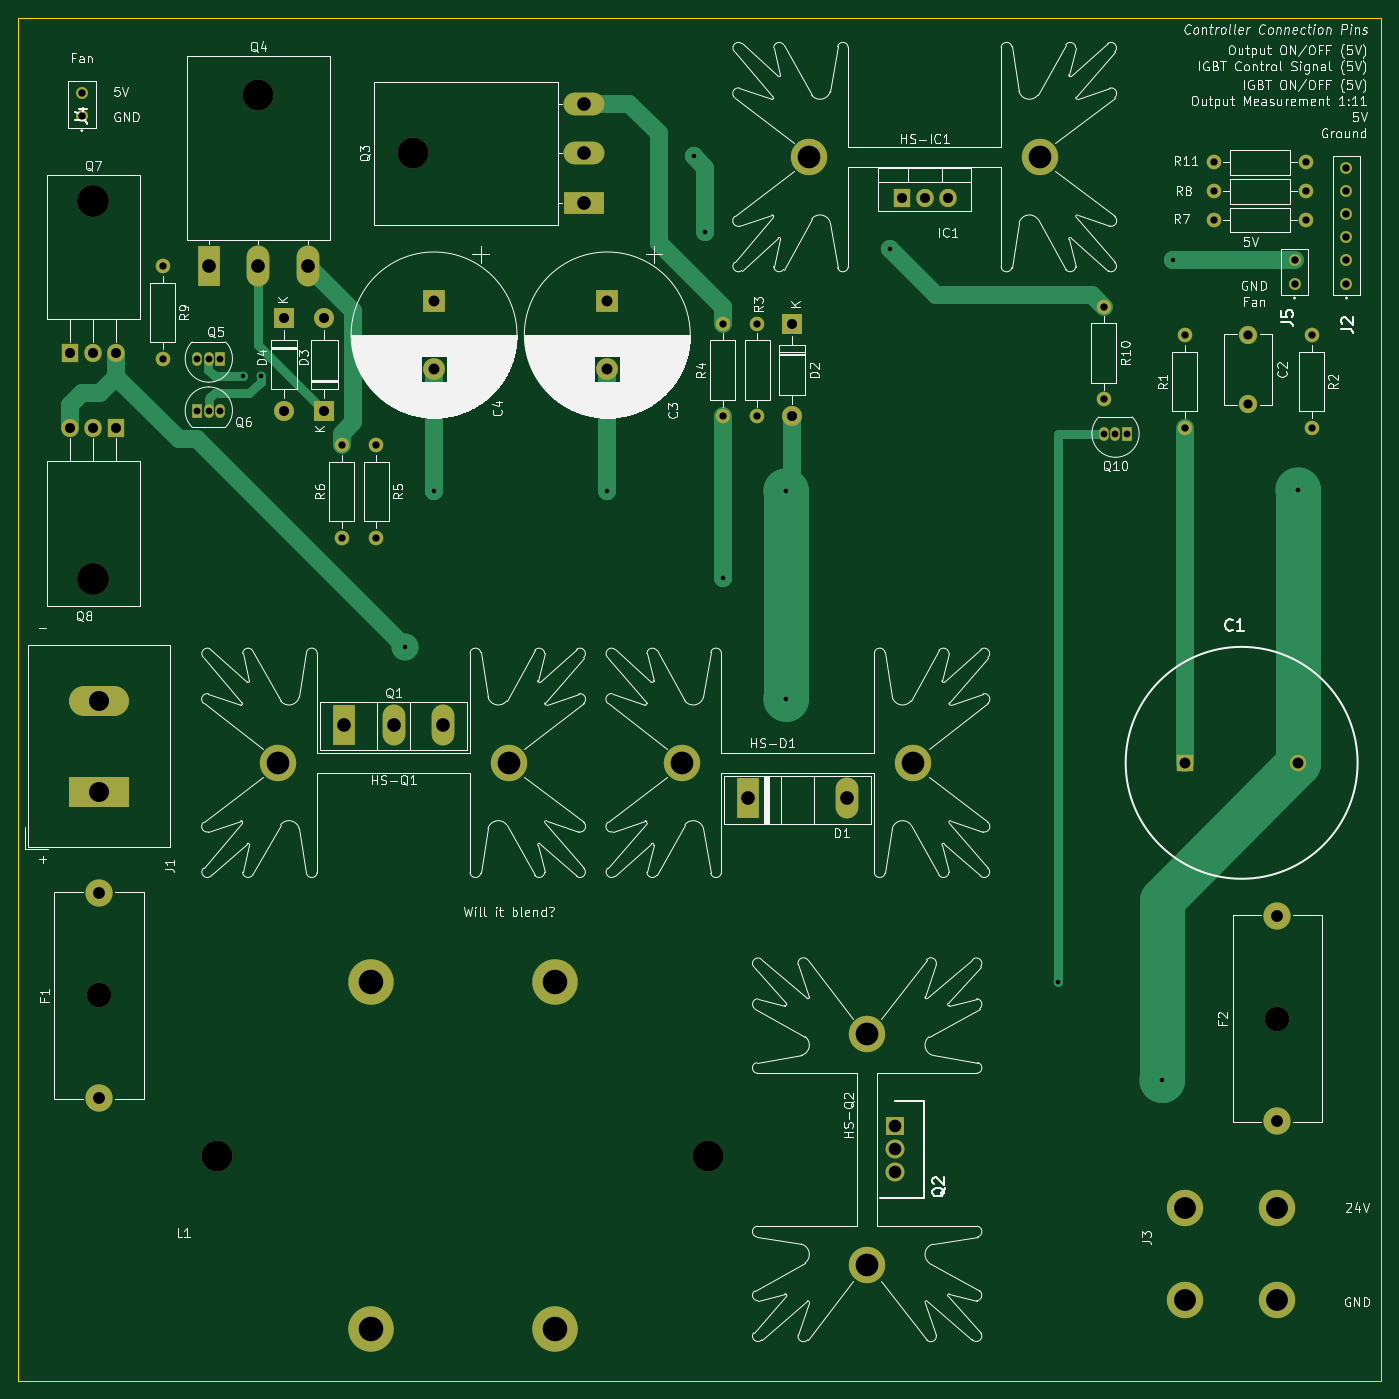
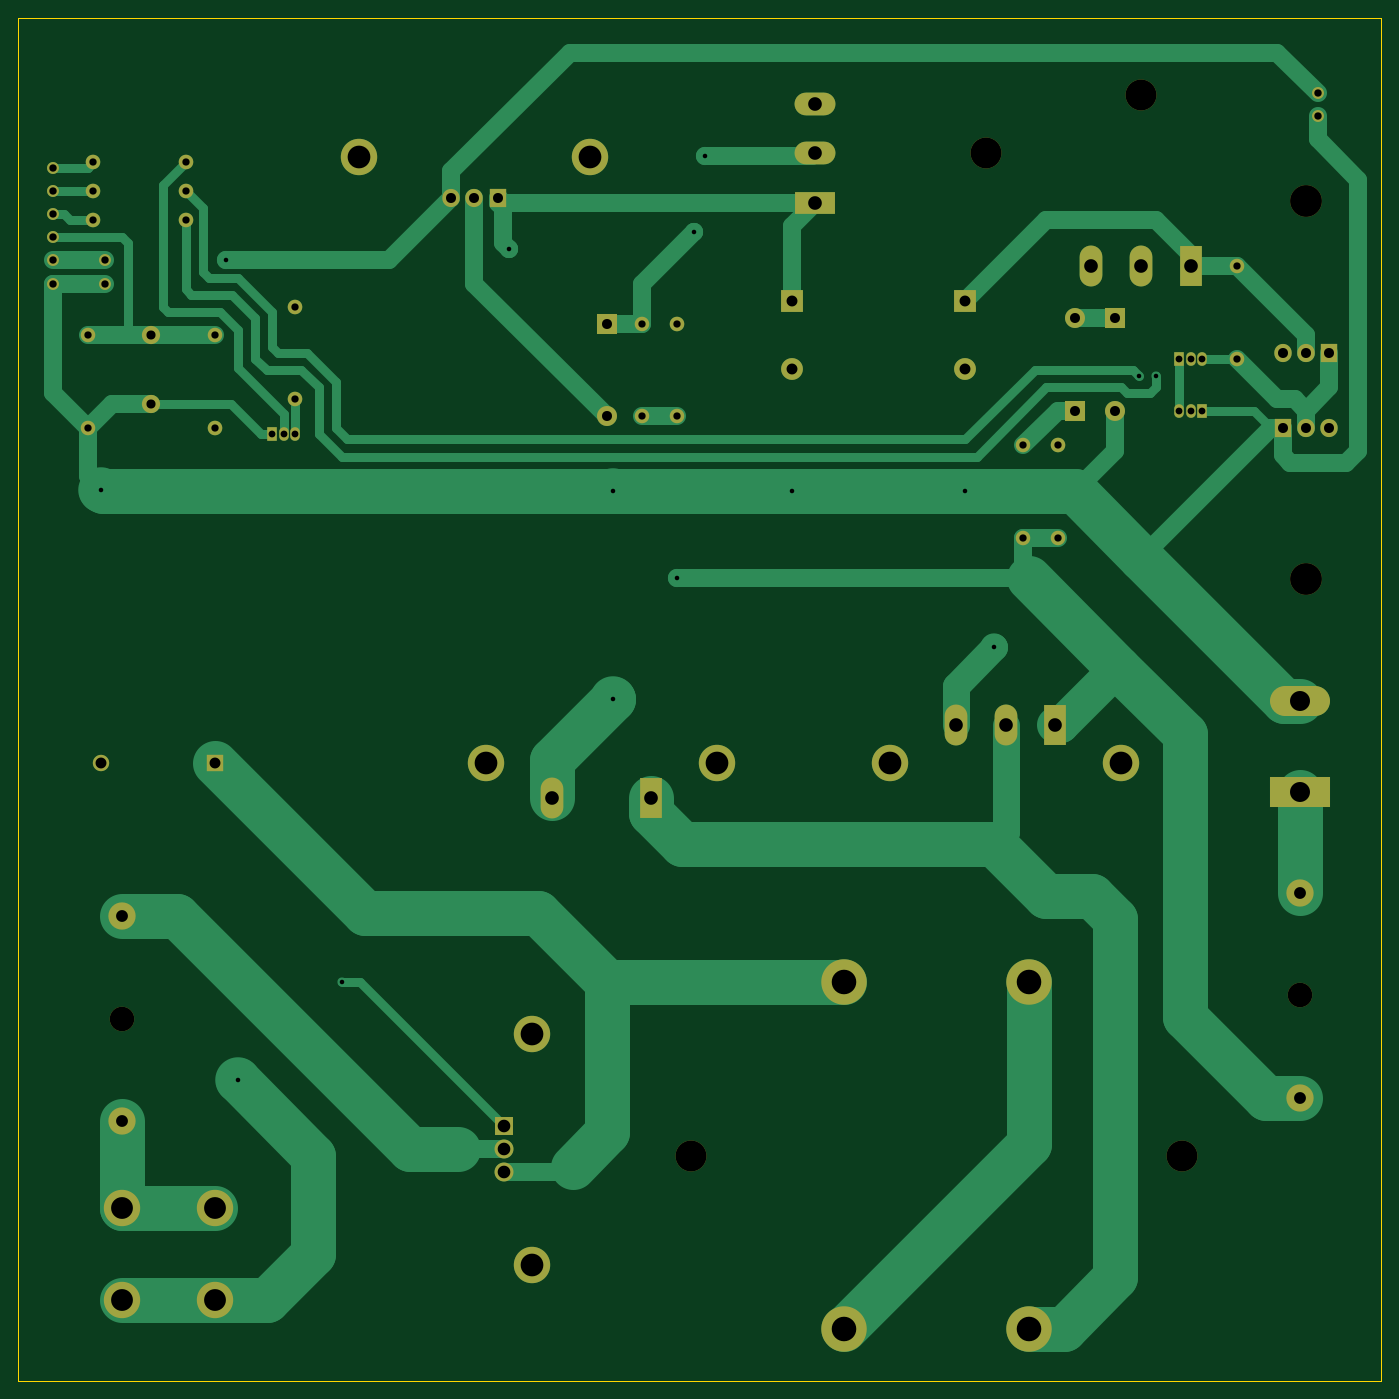
Circuit board: 9 layer files. Board 149.9 x 149.9 mm.
- bottom_copper: dcconverter-B_Cu.gbr (19039 bytes)
- bottom_mask: dcconverter-B_Mask.gbr (4873 bytes)
- bottom_silk: dcconverter-B_SilkS.gbr (463 bytes)
- outline: dcconverter-Edge_Cuts.gbr (692 bytes)
- top_copper: dcconverter-F_Cu.gbr (12678 bytes)
- top_mask: dcconverter-F_Mask.gbr (4873 bytes)
- top_silk: dcconverter-F_SilkS.gbr (123361 bytes)
- drill: dcconverter-NPTH.drl (424 bytes)
- drill: dcconverter-PTH.drl (1958 bytes)

=== bottom_copper: dcconverter-B_Cu.gbr (19039 bytes, source omitted) ===
=== bottom_mask: dcconverter-B_Mask.gbr ===
%TF.GenerationSoftware,KiCad,Pcbnew,(5.1.7)-1*%
%TF.CreationDate,2020-10-24T18:30:36+02:00*%
%TF.ProjectId,dcconverter,6463636f-6e76-4657-9274-65722e6b6963,rev?*%
%TF.SameCoordinates,Original*%
%TF.FileFunction,Soldermask,Bot*%
%TF.FilePolarity,Negative*%
%FSLAX46Y46*%
G04 Gerber Fmt 4.6, Leading zero omitted, Abs format (unit mm)*
G04 Created by KiCad (PCBNEW (5.1.7)-1) date 2020-10-24 18:30:36*
%MOMM*%
%LPD*%
G01*
G04 APERTURE LIST*
%ADD10C,3.400000*%
%ADD11C,5.000000*%
%ADD12C,2.400000*%
%ADD13R,2.400000X2.400000*%
%ADD14C,4.000000*%
%ADD15O,1.905000X2.000000*%
%ADD16R,1.905000X2.000000*%
%ADD17O,3.500000X3.500000*%
%ADD18C,1.310000*%
%ADD19R,1.800000X1.800000*%
%ADD20C,1.800000*%
%ADD21C,2.000000*%
%ADD22R,2.500000X4.500000*%
%ADD23O,2.500000X4.500000*%
%ADD24R,2.200000X2.200000*%
%ADD25O,2.200000X2.200000*%
%ADD26C,2.700000*%
%ADD27C,3.000000*%
%ADD28R,6.600000X3.300000*%
%ADD29O,6.600000X3.300000*%
%ADD30R,2.085000X2.085000*%
%ADD31C,2.085000*%
%ADD32O,3.400000X3.400000*%
%ADD33R,4.500000X2.500000*%
%ADD34O,4.500000X2.500000*%
%ADD35R,1.050000X1.500000*%
%ADD36O,1.050000X1.500000*%
%ADD37C,1.600000*%
%ADD38O,1.600000X1.600000*%
G04 APERTURE END LIST*
D10*
%TO.C,L1*%
X39040000Y-142875000D03*
X93040000Y-142875000D03*
D11*
X55880000Y-123825000D03*
X55880000Y-161925000D03*
X76200000Y-123825000D03*
X76200000Y-161925000D03*
%TD*%
D12*
%TO.C,C4*%
X62865000Y-56395000D03*
D13*
X62865000Y-48895000D03*
%TD*%
D12*
%TO.C,C3*%
X81915000Y-56395000D03*
D13*
X81915000Y-48895000D03*
%TD*%
D14*
%TO.C,HS-Q1*%
X45720000Y-99695000D03*
X71120000Y-99695000D03*
%TD*%
D15*
%TO.C,Q8*%
X22860000Y-62865000D03*
X25400000Y-62865000D03*
D16*
X27940000Y-62865000D03*
D17*
X25400000Y-79525000D03*
%TD*%
D18*
%TO.C,J5*%
X157480000Y-44450000D03*
X157480000Y-46990000D03*
%TD*%
%TO.C,J4*%
X24130000Y-26035000D03*
X24130000Y-28575000D03*
%TD*%
D19*
%TO.C,C1*%
X145415000Y-99695000D03*
D20*
X157915000Y-99695000D03*
%TD*%
D21*
%TO.C,C2*%
X152400000Y-52705000D03*
X152400000Y-60205000D03*
%TD*%
D22*
%TO.C,D1*%
X97400000Y-103555000D03*
D23*
X108300000Y-103555000D03*
%TD*%
D24*
%TO.C,D2*%
X102235000Y-51435000D03*
D25*
X102235000Y-61595000D03*
%TD*%
D24*
%TO.C,D3*%
X50800000Y-60960000D03*
D25*
X50800000Y-50800000D03*
%TD*%
%TO.C,D4*%
X46355000Y-60960000D03*
D24*
X46355000Y-50800000D03*
%TD*%
D26*
%TO.C,F1*%
X26035000Y-125275000D03*
D27*
X26035000Y-114025000D03*
X26035000Y-136525000D03*
%TD*%
%TO.C,F2*%
X155575000Y-139065000D03*
X155575000Y-116565000D03*
D26*
X155575000Y-127815000D03*
%TD*%
D14*
%TO.C,HS-D1*%
X90170000Y-99695000D03*
X115570000Y-99695000D03*
%TD*%
%TO.C,HS-IC1*%
X129515001Y-33090001D03*
X104115001Y-33090001D03*
%TD*%
%TO.C,HS-Q2*%
X110490000Y-154940000D03*
X110490000Y-129540000D03*
%TD*%
D16*
%TO.C,IC1*%
X114300000Y-37600000D03*
D15*
X116840000Y-37600000D03*
X119380000Y-37600000D03*
%TD*%
D28*
%TO.C,J1*%
X26035000Y-102870000D03*
D29*
X26035000Y-92870000D03*
%TD*%
D18*
%TO.C,J2*%
X163195000Y-46990000D03*
X163195000Y-44450000D03*
X163195000Y-41910000D03*
X163195000Y-39370000D03*
X163195000Y-36830000D03*
X163195000Y-34290000D03*
%TD*%
D14*
%TO.C,J3*%
X145415000Y-148590000D03*
X155575000Y-148590000D03*
X155575000Y-158750000D03*
X145415000Y-158750000D03*
%TD*%
D22*
%TO.C,Q1*%
X52990000Y-95485000D03*
D23*
X58440000Y-95485000D03*
X63890000Y-95485000D03*
%TD*%
D30*
%TO.C,Q2*%
X113560000Y-139640000D03*
D31*
X113560000Y-142180000D03*
X113560000Y-144720000D03*
%TD*%
D32*
%TO.C,Q3*%
X60575000Y-32650000D03*
D33*
X79375000Y-38100000D03*
D34*
X79375000Y-32650000D03*
X79375000Y-27200000D03*
%TD*%
D23*
%TO.C,Q4*%
X49000000Y-45085000D03*
X43550000Y-45085000D03*
D22*
X38100000Y-45085000D03*
D32*
X43550000Y-26285000D03*
%TD*%
D35*
%TO.C,Q5*%
X39370000Y-55245000D03*
D36*
X36830000Y-55245000D03*
X38100000Y-55245000D03*
%TD*%
%TO.C,Q6*%
X38100000Y-60960000D03*
X39370000Y-60960000D03*
D35*
X36830000Y-60960000D03*
%TD*%
D17*
%TO.C,Q7*%
X25400000Y-37950000D03*
D16*
X22860000Y-54610000D03*
D15*
X25400000Y-54610000D03*
X27940000Y-54610000D03*
%TD*%
D36*
%TO.C,Q10*%
X137795000Y-63500000D03*
X136525000Y-63500000D03*
D35*
X139065000Y-63500000D03*
%TD*%
D37*
%TO.C,R1*%
X145415000Y-62865000D03*
D38*
X145415000Y-52705000D03*
%TD*%
%TO.C,R2*%
X159385000Y-62865000D03*
D37*
X159385000Y-52705000D03*
%TD*%
D38*
%TO.C,R3*%
X98425000Y-51435000D03*
D37*
X98425000Y-61595000D03*
%TD*%
%TO.C,R4*%
X94615000Y-61595000D03*
D38*
X94615000Y-51435000D03*
%TD*%
D37*
%TO.C,R5*%
X56515000Y-74930000D03*
D38*
X56515000Y-64770000D03*
%TD*%
%TO.C,R6*%
X52705000Y-64770000D03*
D37*
X52705000Y-74930000D03*
%TD*%
%TO.C,R7*%
X148590000Y-40005000D03*
D38*
X158750000Y-40005000D03*
%TD*%
%TO.C,R8*%
X158750000Y-36830000D03*
D37*
X148590000Y-36830000D03*
%TD*%
%TO.C,R9*%
X33020000Y-45085000D03*
D38*
X33020000Y-55245000D03*
%TD*%
%TO.C,R10*%
X136525000Y-59690000D03*
D37*
X136525000Y-49530000D03*
%TD*%
%TO.C,R11*%
X148590000Y-33655000D03*
D38*
X158750000Y-33655000D03*
%TD*%
M02*

=== bottom_silk: dcconverter-B_SilkS.gbr ===
%TF.GenerationSoftware,KiCad,Pcbnew,(5.1.7)-1*%
%TF.CreationDate,2020-10-24T18:30:36+02:00*%
%TF.ProjectId,dcconverter,6463636f-6e76-4657-9274-65722e6b6963,rev?*%
%TF.SameCoordinates,Original*%
%TF.FileFunction,Legend,Bot*%
%TF.FilePolarity,Positive*%
%FSLAX46Y46*%
G04 Gerber Fmt 4.6, Leading zero omitted, Abs format (unit mm)*
G04 Created by KiCad (PCBNEW (5.1.7)-1) date 2020-10-24 18:30:36*
%MOMM*%
%LPD*%
G01*
G04 APERTURE LIST*
G04 APERTURE END LIST*
M02*

=== outline: dcconverter-Edge_Cuts.gbr ===
%TF.GenerationSoftware,KiCad,Pcbnew,(5.1.7)-1*%
%TF.CreationDate,2020-10-24T18:30:36+02:00*%
%TF.ProjectId,dcconverter,6463636f-6e76-4657-9274-65722e6b6963,rev?*%
%TF.SameCoordinates,Original*%
%TF.FileFunction,Profile,NP*%
%FSLAX46Y46*%
G04 Gerber Fmt 4.6, Leading zero omitted, Abs format (unit mm)*
G04 Created by KiCad (PCBNEW (5.1.7)-1) date 2020-10-24 18:30:36*
%MOMM*%
%LPD*%
G01*
G04 APERTURE LIST*
%TA.AperFunction,Profile*%
%ADD10C,0.050000*%
%TD*%
G04 APERTURE END LIST*
D10*
X167005000Y-167640000D02*
X17145000Y-167640000D01*
X167005000Y-17780000D02*
X167005000Y-167640000D01*
X17145000Y-17780000D02*
X167005000Y-17780000D01*
X17145000Y-167640000D02*
X17145000Y-17780000D01*
M02*

=== top_copper: dcconverter-F_Cu.gbr (12678 bytes, source omitted) ===
=== top_mask: dcconverter-F_Mask.gbr ===
%TF.GenerationSoftware,KiCad,Pcbnew,(5.1.7)-1*%
%TF.CreationDate,2020-10-24T18:30:36+02:00*%
%TF.ProjectId,dcconverter,6463636f-6e76-4657-9274-65722e6b6963,rev?*%
%TF.SameCoordinates,Original*%
%TF.FileFunction,Soldermask,Top*%
%TF.FilePolarity,Negative*%
%FSLAX46Y46*%
G04 Gerber Fmt 4.6, Leading zero omitted, Abs format (unit mm)*
G04 Created by KiCad (PCBNEW (5.1.7)-1) date 2020-10-24 18:30:36*
%MOMM*%
%LPD*%
G01*
G04 APERTURE LIST*
%ADD10C,3.400000*%
%ADD11C,5.000000*%
%ADD12C,2.400000*%
%ADD13R,2.400000X2.400000*%
%ADD14C,4.000000*%
%ADD15O,1.905000X2.000000*%
%ADD16R,1.905000X2.000000*%
%ADD17O,3.500000X3.500000*%
%ADD18C,1.310000*%
%ADD19R,1.800000X1.800000*%
%ADD20C,1.800000*%
%ADD21C,2.000000*%
%ADD22R,2.500000X4.500000*%
%ADD23O,2.500000X4.500000*%
%ADD24R,2.200000X2.200000*%
%ADD25O,2.200000X2.200000*%
%ADD26C,2.700000*%
%ADD27C,3.000000*%
%ADD28R,6.600000X3.300000*%
%ADD29O,6.600000X3.300000*%
%ADD30R,2.085000X2.085000*%
%ADD31C,2.085000*%
%ADD32O,3.400000X3.400000*%
%ADD33R,4.500000X2.500000*%
%ADD34O,4.500000X2.500000*%
%ADD35R,1.050000X1.500000*%
%ADD36O,1.050000X1.500000*%
%ADD37C,1.600000*%
%ADD38O,1.600000X1.600000*%
G04 APERTURE END LIST*
D10*
%TO.C,L1*%
X39040000Y-142875000D03*
X93040000Y-142875000D03*
D11*
X55880000Y-123825000D03*
X55880000Y-161925000D03*
X76200000Y-123825000D03*
X76200000Y-161925000D03*
%TD*%
D12*
%TO.C,C4*%
X62865000Y-56395000D03*
D13*
X62865000Y-48895000D03*
%TD*%
D12*
%TO.C,C3*%
X81915000Y-56395000D03*
D13*
X81915000Y-48895000D03*
%TD*%
D14*
%TO.C,HS-Q1*%
X45720000Y-99695000D03*
X71120000Y-99695000D03*
%TD*%
D15*
%TO.C,Q8*%
X22860000Y-62865000D03*
X25400000Y-62865000D03*
D16*
X27940000Y-62865000D03*
D17*
X25400000Y-79525000D03*
%TD*%
D18*
%TO.C,J5*%
X157480000Y-44450000D03*
X157480000Y-46990000D03*
%TD*%
%TO.C,J4*%
X24130000Y-26035000D03*
X24130000Y-28575000D03*
%TD*%
D19*
%TO.C,C1*%
X145415000Y-99695000D03*
D20*
X157915000Y-99695000D03*
%TD*%
D21*
%TO.C,C2*%
X152400000Y-52705000D03*
X152400000Y-60205000D03*
%TD*%
D22*
%TO.C,D1*%
X97400000Y-103555000D03*
D23*
X108300000Y-103555000D03*
%TD*%
D24*
%TO.C,D2*%
X102235000Y-51435000D03*
D25*
X102235000Y-61595000D03*
%TD*%
D24*
%TO.C,D3*%
X50800000Y-60960000D03*
D25*
X50800000Y-50800000D03*
%TD*%
%TO.C,D4*%
X46355000Y-60960000D03*
D24*
X46355000Y-50800000D03*
%TD*%
D26*
%TO.C,F1*%
X26035000Y-125275000D03*
D27*
X26035000Y-114025000D03*
X26035000Y-136525000D03*
%TD*%
%TO.C,F2*%
X155575000Y-139065000D03*
X155575000Y-116565000D03*
D26*
X155575000Y-127815000D03*
%TD*%
D14*
%TO.C,HS-D1*%
X90170000Y-99695000D03*
X115570000Y-99695000D03*
%TD*%
%TO.C,HS-IC1*%
X129515001Y-33090001D03*
X104115001Y-33090001D03*
%TD*%
%TO.C,HS-Q2*%
X110490000Y-154940000D03*
X110490000Y-129540000D03*
%TD*%
D16*
%TO.C,IC1*%
X114300000Y-37600000D03*
D15*
X116840000Y-37600000D03*
X119380000Y-37600000D03*
%TD*%
D28*
%TO.C,J1*%
X26035000Y-102870000D03*
D29*
X26035000Y-92870000D03*
%TD*%
D18*
%TO.C,J2*%
X163195000Y-46990000D03*
X163195000Y-44450000D03*
X163195000Y-41910000D03*
X163195000Y-39370000D03*
X163195000Y-36830000D03*
X163195000Y-34290000D03*
%TD*%
D14*
%TO.C,J3*%
X145415000Y-148590000D03*
X155575000Y-148590000D03*
X155575000Y-158750000D03*
X145415000Y-158750000D03*
%TD*%
D22*
%TO.C,Q1*%
X52990000Y-95485000D03*
D23*
X58440000Y-95485000D03*
X63890000Y-95485000D03*
%TD*%
D30*
%TO.C,Q2*%
X113560000Y-139640000D03*
D31*
X113560000Y-142180000D03*
X113560000Y-144720000D03*
%TD*%
D32*
%TO.C,Q3*%
X60575000Y-32650000D03*
D33*
X79375000Y-38100000D03*
D34*
X79375000Y-32650000D03*
X79375000Y-27200000D03*
%TD*%
D23*
%TO.C,Q4*%
X49000000Y-45085000D03*
X43550000Y-45085000D03*
D22*
X38100000Y-45085000D03*
D32*
X43550000Y-26285000D03*
%TD*%
D35*
%TO.C,Q5*%
X39370000Y-55245000D03*
D36*
X36830000Y-55245000D03*
X38100000Y-55245000D03*
%TD*%
%TO.C,Q6*%
X38100000Y-60960000D03*
X39370000Y-60960000D03*
D35*
X36830000Y-60960000D03*
%TD*%
D17*
%TO.C,Q7*%
X25400000Y-37950000D03*
D16*
X22860000Y-54610000D03*
D15*
X25400000Y-54610000D03*
X27940000Y-54610000D03*
%TD*%
D36*
%TO.C,Q10*%
X137795000Y-63500000D03*
X136525000Y-63500000D03*
D35*
X139065000Y-63500000D03*
%TD*%
D37*
%TO.C,R1*%
X145415000Y-62865000D03*
D38*
X145415000Y-52705000D03*
%TD*%
%TO.C,R2*%
X159385000Y-62865000D03*
D37*
X159385000Y-52705000D03*
%TD*%
D38*
%TO.C,R3*%
X98425000Y-51435000D03*
D37*
X98425000Y-61595000D03*
%TD*%
%TO.C,R4*%
X94615000Y-61595000D03*
D38*
X94615000Y-51435000D03*
%TD*%
D37*
%TO.C,R5*%
X56515000Y-74930000D03*
D38*
X56515000Y-64770000D03*
%TD*%
%TO.C,R6*%
X52705000Y-64770000D03*
D37*
X52705000Y-74930000D03*
%TD*%
%TO.C,R7*%
X148590000Y-40005000D03*
D38*
X158750000Y-40005000D03*
%TD*%
%TO.C,R8*%
X158750000Y-36830000D03*
D37*
X148590000Y-36830000D03*
%TD*%
%TO.C,R9*%
X33020000Y-45085000D03*
D38*
X33020000Y-55245000D03*
%TD*%
%TO.C,R10*%
X136525000Y-59690000D03*
D37*
X136525000Y-49530000D03*
%TD*%
%TO.C,R11*%
X148590000Y-33655000D03*
D38*
X158750000Y-33655000D03*
%TD*%
M02*

=== top_silk: dcconverter-F_SilkS.gbr (123361 bytes, source omitted) ===
=== drill: dcconverter-NPTH.drl ===
M48
; DRILL file {KiCad (5.1.7)-1} date 10/24/20 18:26:22
; FORMAT={-:-/ absolute / inch / decimal}
; #@! TF.CreationDate,2020-10-24T18:26:22+02:00
; #@! TF.GenerationSoftware,Kicad,Pcbnew,(5.1.7)-1
; #@! TF.FileFunction,NonPlated,1,2,NPTH
FMAT,2
INCH
T1C0.1063
T2C0.1339
T3C0.1378
%
G90
G05
T1
X6.125Y-5.0321
X1.025Y-4.9321
T2
X2.3848Y-1.2854
X1.537Y-5.625
X3.663Y-5.625
X1.7146Y-1.0348
T3
X1.0Y-1.4941
X1.0Y-3.1309
T0
M30

=== drill: dcconverter-PTH.drl ===
M48
; DRILL file {KiCad (5.1.7)-1} date 10/24/20 18:26:21
; FORMAT={-:-/ absolute / inch / decimal}
; #@! TF.CreationDate,2020-10-24T18:26:21+02:00
; #@! TF.GenerationSoftware,Kicad,Pcbnew,(5.1.7)-1
; #@! TF.FileFunction,Plated,1,2,PTH
FMAT,2
INCH
T1C0.0197
T2C0.0295
T3C0.0315
T4C0.0319
T5C0.0394
T6C0.0433
T7C0.0472
T8C0.0512
T9C0.0547
T10C0.0591
T11C0.0866
T12C0.0945
T13C0.0984
T14C0.1063
%
G90
G05
T1
X1.65Y-2.25
X1.725Y-2.25
X2.35Y-3.425
X2.475Y-2.75
X3.225Y-2.75
X3.6Y-1.3
X3.65Y-1.625
X3.725Y-3.125
X4.0Y-2.75
X4.0Y-3.65
X4.45Y-1.7
X5.175Y-4.875
X5.625Y-5.3
X5.675Y-1.75
X6.2171Y-2.7421
T2
X5.375Y-2.5
X5.425Y-2.5
X5.475Y-2.5
X1.45Y-2.175
X1.5Y-2.175
X1.55Y-2.175
X1.45Y-2.4
X1.5Y-2.4
X1.55Y-2.4
T3
X2.225Y-2.55
X2.225Y-2.95
X3.725Y-2.025
X3.725Y-2.425
X3.875Y-2.025
X3.875Y-2.425
X5.725Y-2.075
X5.725Y-2.475
X6.275Y-2.075
X6.275Y-2.475
X2.075Y-2.55
X2.075Y-2.95
X5.85Y-1.325
X6.25Y-1.325
X5.375Y-1.95
X5.375Y-2.35
X1.3Y-1.775
X1.3Y-2.175
X5.85Y-1.45
X6.25Y-1.45
X5.85Y-1.575
X6.25Y-1.575
T4
X6.425Y-1.35
X6.425Y-1.45
X6.425Y-1.55
X6.425Y-1.65
X6.425Y-1.75
X6.425Y-1.85
X0.95Y-1.025
X0.95Y-1.125
X6.2Y-1.75
X6.2Y-1.85
T5
X6.0Y-2.075
X6.0Y-2.3703
T6
X0.9Y-2.15
X1.0Y-2.15
X1.1Y-2.15
X4.5Y-1.4803
X4.6Y-1.4803
X4.7Y-1.4803
X2.0Y-2.0
X2.0Y-2.4
X1.825Y-2.0
X1.825Y-2.4
X0.9Y-2.475
X1.0Y-2.475
X1.1Y-2.475
X4.025Y-2.025
X4.025Y-2.425
T7
X3.225Y-1.925
X3.225Y-2.2203
X2.475Y-1.925
X2.475Y-2.2203
X5.725Y-3.925
X6.2171Y-3.925
T8
X6.125Y-4.5892
X6.125Y-5.475
X1.025Y-4.4892
X1.025Y-5.375
T9
X4.4709Y-5.4976
X4.4709Y-5.5976
X4.4709Y-5.6976
T10
X1.5Y-1.775
X1.7146Y-1.775
X1.9291Y-1.775
X3.125Y-1.0709
X3.125Y-1.2854
X3.125Y-1.5
X2.0862Y-3.7593
X2.3008Y-3.7593
X2.5154Y-3.7593
X3.8346Y-4.077
X4.2638Y-4.077
T11
X1.025Y-3.6563
X1.025Y-4.05
T12
X5.725Y-5.85
X5.725Y-6.25
X6.125Y-5.85
X6.125Y-6.25
T13
X3.55Y-3.925
X4.55Y-3.925
X1.8Y-3.925
X2.8Y-3.925
X4.35Y-5.1
X4.35Y-6.1
X4.099Y-1.3028
X5.099Y-1.3028
T14
X2.2Y-4.875
X2.2Y-6.375
X3.0Y-4.875
X3.0Y-6.375
T0
M30

